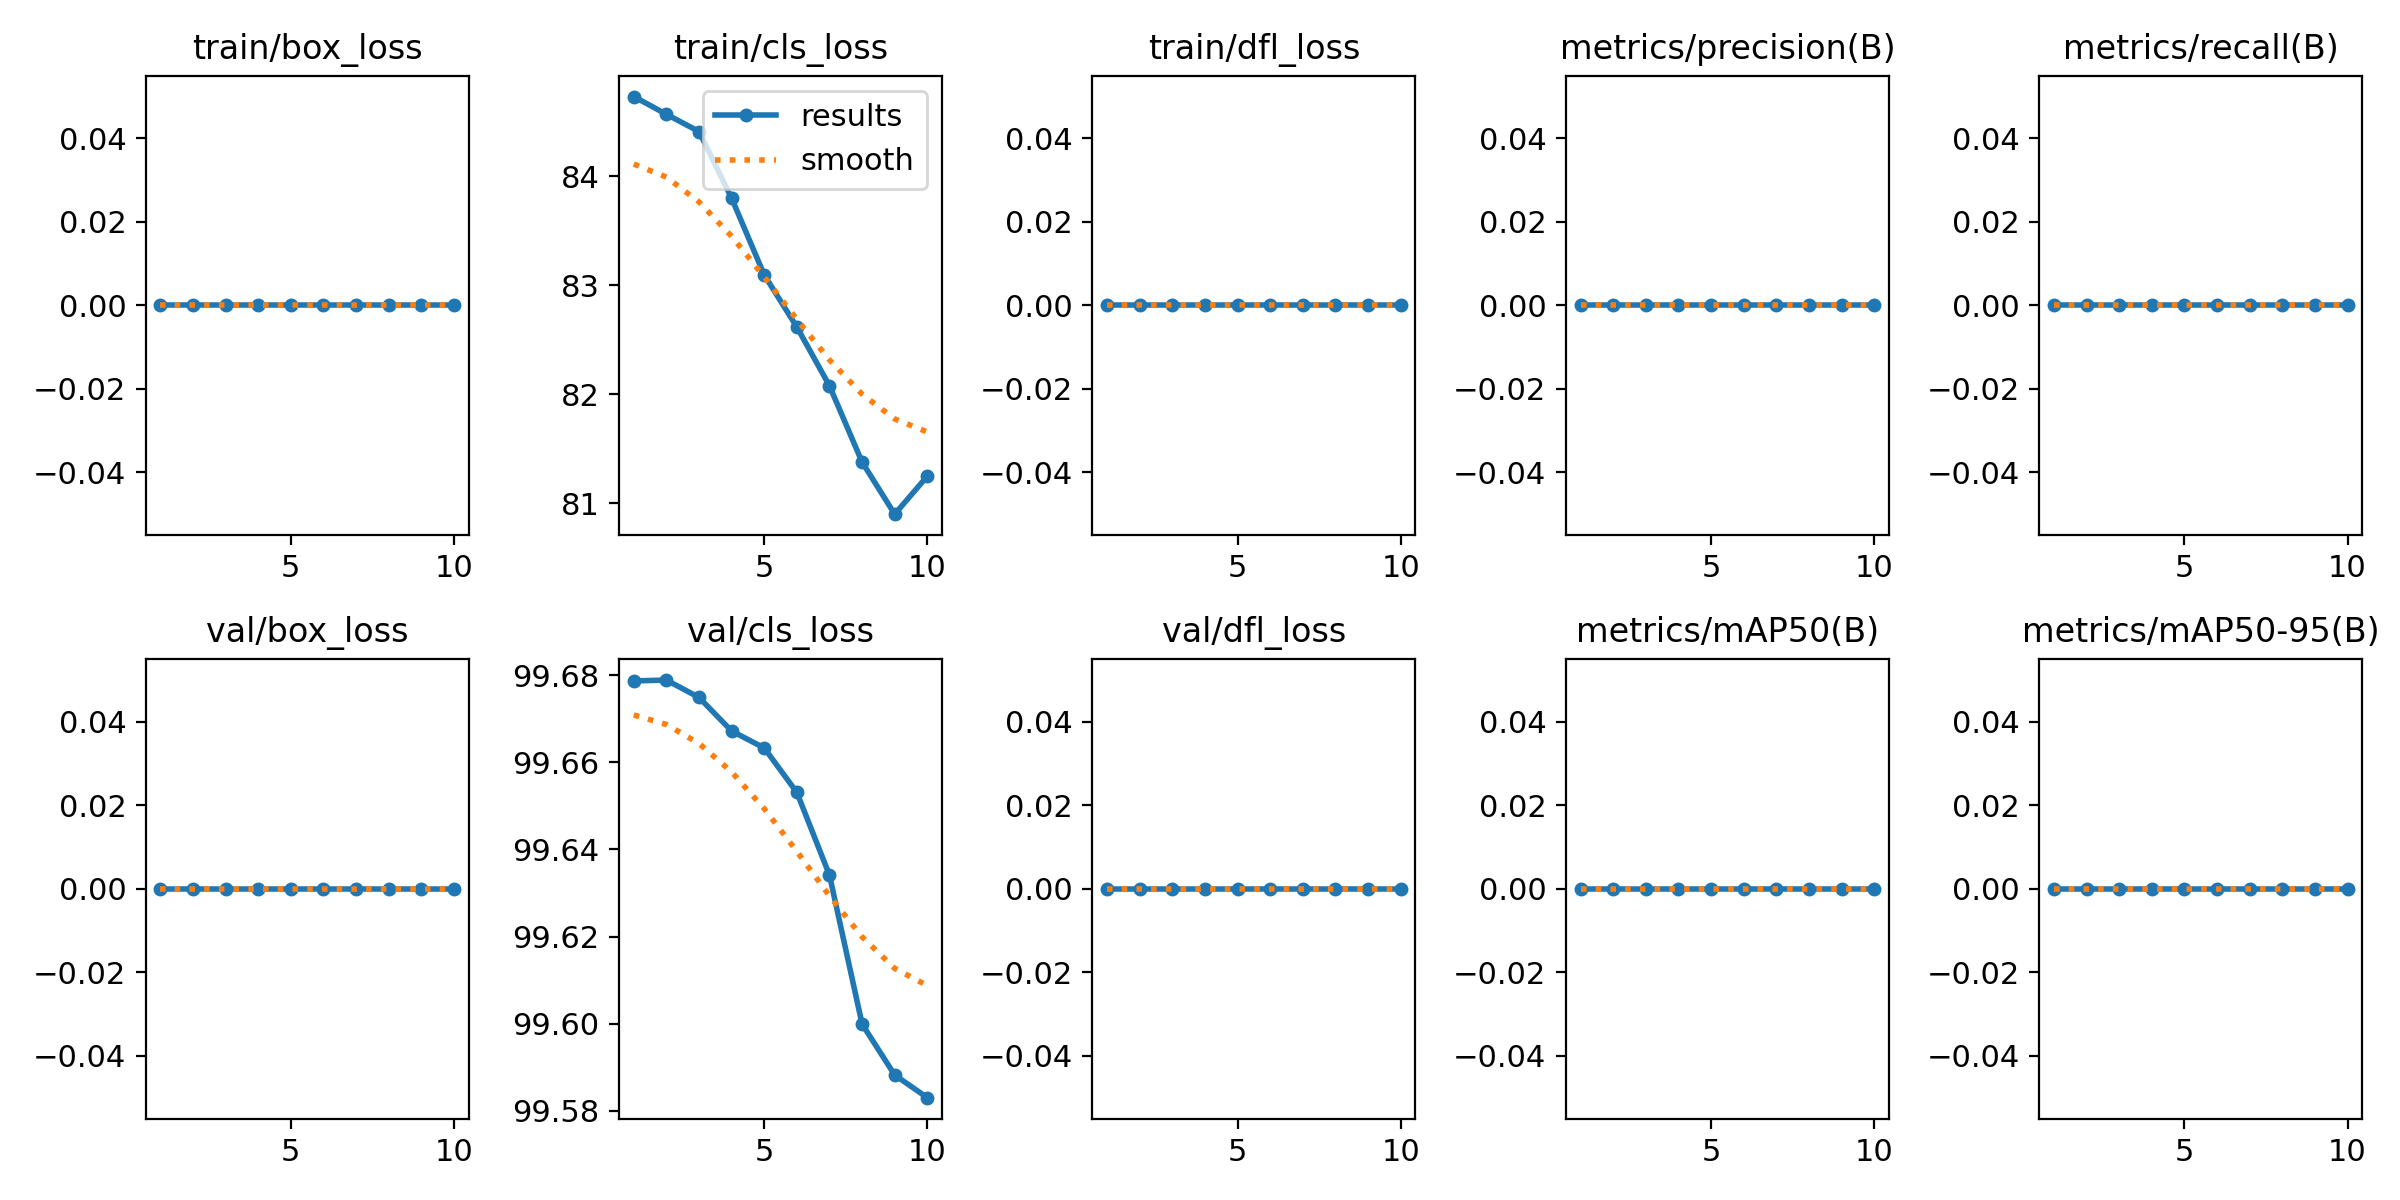

The file beside this chart, header and first rows:
epoch, time, train/box_loss, train/cls_loss, train/dfl_loss, metrics/precision(B), metrics/recall(B), metrics/mAP50(B), metrics/mAP50-95(B), val/box_loss, val/cls_loss, val/dfl_loss, lr/pg0, lr/pg1, lr/pg2
1, 14.54, 0, 84.73, 0, 0, 0, 0, 0, 0, 99.68, 0, 1.25e-05, 1.25e-05, 1.25e-05
2, 27.5, 0, 84.57, 0, 0, 0, 0, 0, 0, 99.68, 0, 3.37875e-05, 3.37875e-05, 3.37875e-05
3, 39.55, 0, 84.41, 0, 0, 0, 0, 0, 0, 99.67, 0, 5.0125e-05, 5.0125e-05, 5.0125e-05
4, 51.65, 0, 83.8, 0, 0, 0, 0, 0, 0, 99.67, 0, 6.15125e-05, 6.15125e-05, 6.15125e-05
5, 63.57, 0, 83.09, 0, 0, 0, 0, 0, 0, 99.66, 0, 6.795e-05, 6.795e-05, 6.795e-05
6, 75.51, 0, 82.62, 0, 0, 0, 0, 0, 0, 99.65, 0, 6.94375e-05, 6.94375e-05, 6.94375e-05
7, 87.56, 0, 82.08, 0, 0, 0, 0, 0, 0, 99.63, 0, 6.5975e-05, 6.5975e-05, 6.5975e-05
8, 99.35, 0, 81.38, 0, 0, 0, 0, 0, 0, 99.6, 0, 5.75625e-05, 5.75625e-05, 5.75625e-05
9, 111.3, 0, 80.9, 0, 0, 0, 0, 0, 0, 99.59, 0, 4.42e-05, 4.42e-05, 4.42e-05
10, 123.6, 0, 81.25, 0, 0, 0, 0, 0, 0, 99.58, 0, 2.58875e-05, 2.58875e-05, 2.58875e-05
